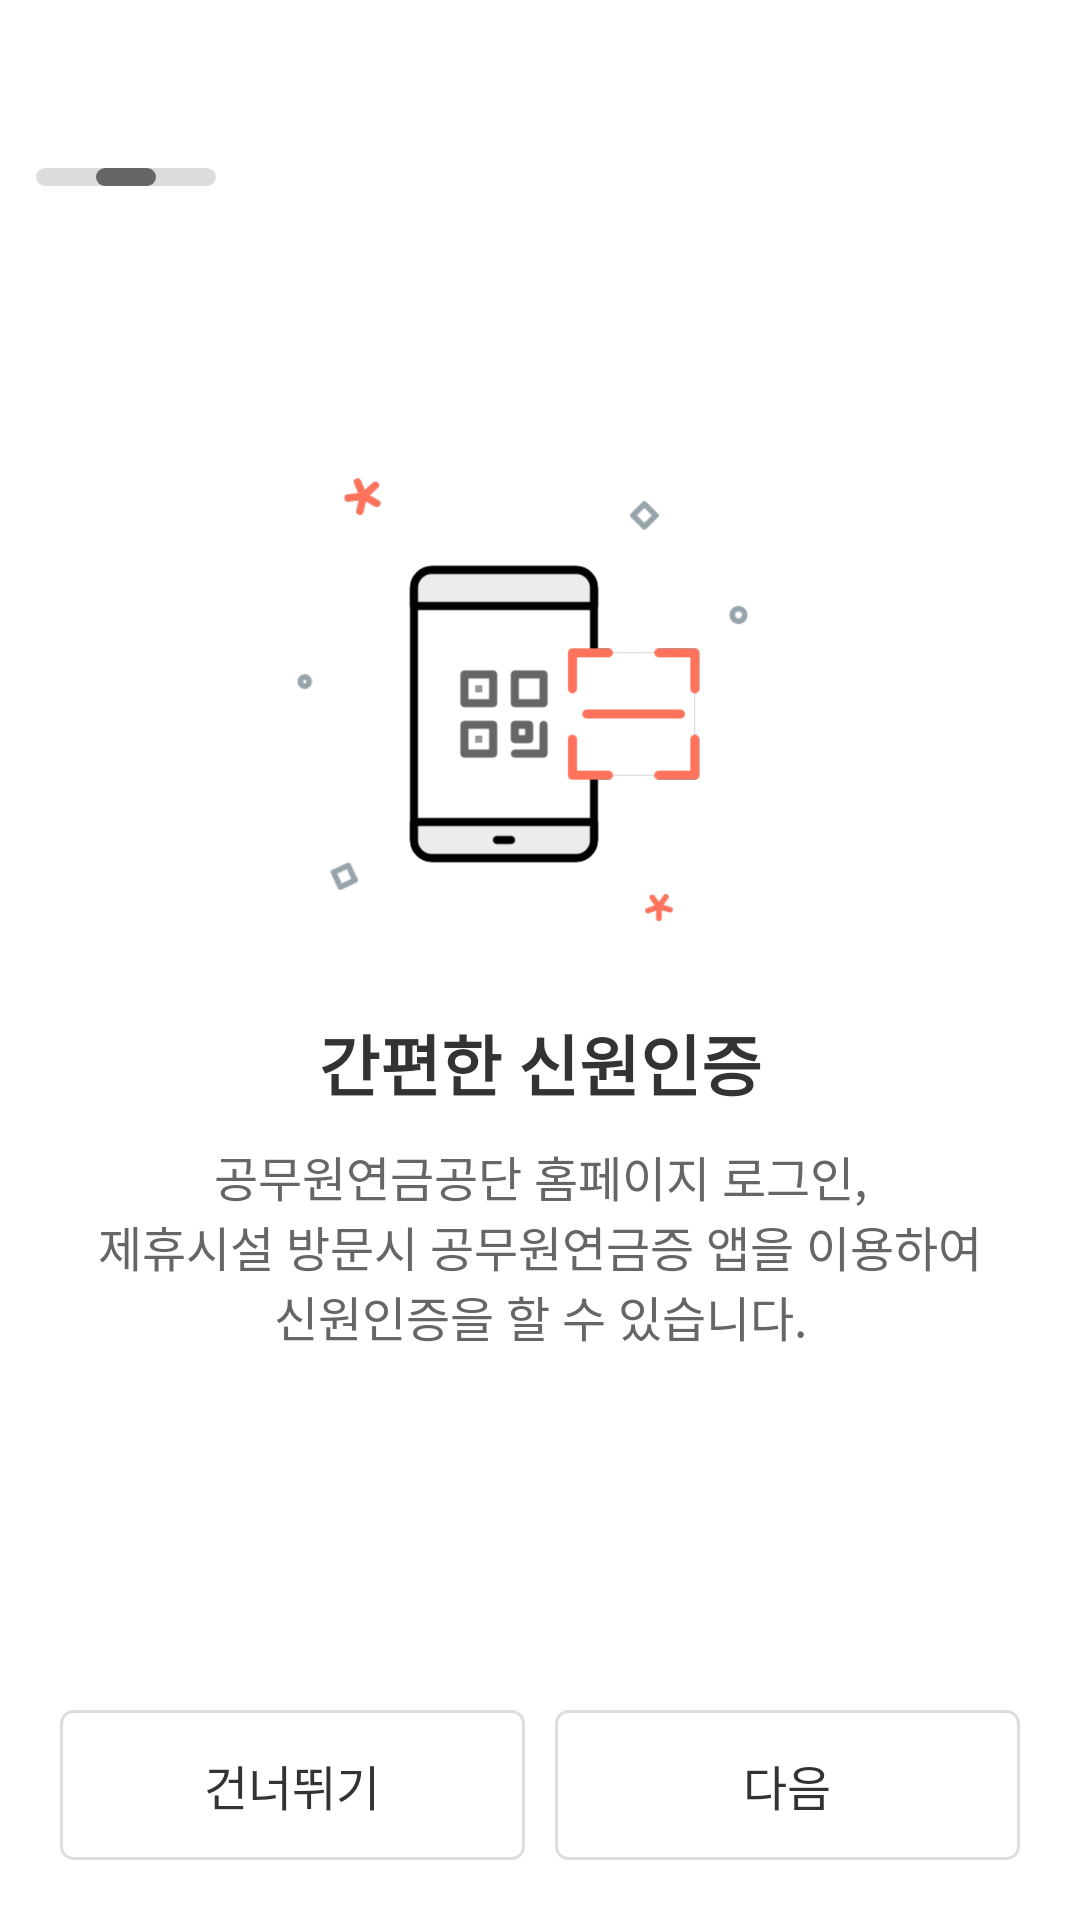

Write the Android layout XML for this screen, with the resource values it uses.
<!-- AndroidManifest.xml: application theme Theme.SampleTwo -->
<!-- res/layout/information_screen_two.xml -->
<?xml version="1.0" encoding="utf-8"?>
<androidx.constraintlayout.widget.ConstraintLayout xmlns:android="http://schemas.android.com/apk/res/android"
    xmlns:app="http://schemas.android.com/apk/res-auto"
    android:layout_width="match_parent"
    android:layout_height="match_parent">

    <ImageView
        android:id="@+id/back_btn"
        android:layout_width="24dp"
        android:layout_height="24dp"
        android:layout_margin="12dp"
        android:src="@drawable/ico_arrow_left"
        app:layout_constraintStart_toStartOf="parent"
        app:layout_constraintTop_toTopOf="parent" />

    <ImageView
        android:id="@+id/whole_page_image"
        android:layout_width="60dp"
        android:layout_height="6dp"
        android:layout_marginTop="20dp"
        android:src="@drawable/info_screen_page_background"
        app:layout_constraintStart_toStartOf="@+id/back_btn"
        app:layout_constraintTop_toBottomOf="@+id/back_btn" />

    <ImageView
        android:id="@+id/now_page_image"
        android:layout_width="20dp"
        android:layout_height="6dp"
        android:src="@drawable/info_screen_select_page_background"
        app:layout_constraintEnd_toEndOf="@+id/whole_page_image"
        app:layout_constraintStart_toStartOf="@+id/whole_page_image"
        app:layout_constraintTop_toTopOf="@+id/whole_page_image" />

    <ImageView
        android:id="@+id/info_logo_three"
        android:layout_width="180dp"
        android:layout_height="180dp"
        android:layout_marginTop="112dp"
        android:src="@drawable/ico_info_02"
        app:layout_constraintEnd_toEndOf="parent"
        app:layout_constraintStart_toStartOf="parent"
        app:layout_constraintTop_toBottomOf="@+id/back_btn" />

    <TextView
        android:id="@+id/info_three_text"
        android:layout_width="wrap_content"
        android:layout_height="wrap_content"
        android:layout_marginTop="10dp"
        android:text="@string/info_two_text"
        android:textColor="@color/black"
        android:textSize="22dp"
        android:textStyle="bold"
        app:layout_constraintEnd_toEndOf="parent"
        app:layout_constraintStart_toStartOf="parent"
        app:layout_constraintTop_toBottomOf="@+id/info_logo_three" />

    <TextView
        android:id="@+id/info_two_content"
        android:layout_width="0dp"
        android:layout_height="wrap_content"
        android:layout_marginStart="20dp"
        android:layout_marginTop="10dp"
        android:layout_marginEnd="20dp"
        android:gravity="center"
        android:text="@string/info_two_content"
        android:textColor="@color/gray"
        android:textSize="16dp"
        app:layout_constraintEnd_toEndOf="parent"
        app:layout_constraintStart_toStartOf="parent"
        app:layout_constraintTop_toBottomOf="@+id/info_three_text" />

    <Button
        android:id="@+id/skip_btn"
        android:layout_width="0dp"
        android:layout_height="50dp"
        android:layout_marginStart="20dp"
        android:layout_marginBottom="20dp"
        android:background="@drawable/next_skip_btn_background"
        android:text="@string/skip"
        android:textColor="@color/black"
        android:textSize="16dp"
        app:layout_constraintBottom_toBottomOf="parent"
        app:layout_constraintEnd_toStartOf="@id/next_btn"
        app:layout_constraintStart_toStartOf="parent" />

    <Button
        android:id="@+id/next_btn"
        android:layout_width="0dp"
        android:layout_height="50dp"
        android:layout_marginStart="10dp"
        android:layout_marginEnd="20dp"
        android:layout_marginBottom="20dp"
        android:background="@drawable/next_skip_btn_background"
        android:text="@string/next"
        android:textColor="@color/black"
        android:textSize="16dp"
        app:layout_constraintBottom_toBottomOf="parent"
        app:layout_constraintEnd_toEndOf="parent"
        app:layout_constraintStart_toEndOf="@+id/skip_btn" />

</androidx.constraintlayout.widget.ConstraintLayout>
<!-- resources referenced by this layout -->
<resources>
  <color name="black">#333333</color>
  <color name="gray">#666666</color>
  <!-- drawable ico_info_02: png bitmap (drawable, 38297 bytes) -->
  <!-- drawable info_screen_page_background (drawable) -->
  <?xml version="1.0" encoding="utf-8"?>
  <shape xmlns:android="http://schemas.android.com/apk/res/android"
      android:shape="rectangle">
  
      <corners android:radius="6dp" />
  
      <solid android:color="@color/light_gray" />
  
  </shape>
  <!-- drawable info_screen_select_page_background (drawable) -->
  <?xml version="1.0" encoding="utf-8"?>
  <shape xmlns:android="http://schemas.android.com/apk/res/android"
      android:shape="rectangle">
  
      <corners android:radius="6dp" />
  
      <solid android:color="@color/gray" />
  
  </shape>
  <!-- drawable next_skip_btn_background (drawable) -->
  <?xml version="1.0" encoding="utf-8"?>
  <shape xmlns:android="http://schemas.android.com/apk/res/android"
      android:shape="rectangle">
  
      <corners android:radius="4dp" />
  
      <stroke
          android:width="1dp"
          android:color="@color/light_gray" />
  
  </shape>
  <string name="info_two_content">공무원연금공단 홈페이지 로그인,\n제휴시설 방문시 공무원연금증 앱을 이용하여\n신원인증을 할 수 있습니다.</string>
  <string name="info_two_text">간편한 신원인증</string>
  <string name="next">다음</string>
  <string name="skip">건너뛰기</string>
  <style name="Theme.SampleTwo" parent="Theme.AppCompat.NoActionBar">
          
          <item name="colorPrimary">@color/purple_500</item>
          <item name="colorPrimaryVariant">@color/purple_700</item>
          <item name="colorOnPrimary">@color/white</item>
          
          <item name="colorSecondary">@color/teal_200</item>
          <item name="colorSecondaryVariant">@color/teal_700</item>
          <item name="colorOnSecondary">@color/black</item>
          
          <item name="android:statusBarColor">?attr/colorPrimaryVariant</item>
          
          <item name="android:windowBackground">@color/white</item>
      </style>
  <color name="light_gray">#DDDDDD</color>
  <color name="purple_500">#FF6200EE</color>
  <color name="purple_700">#FF3700B3</color>
  <color name="white">#FFFFFFFF</color>
  <color name="teal_200">#FF03DAC5</color>
  <color name="teal_700">#FF018786</color>
</resources>
